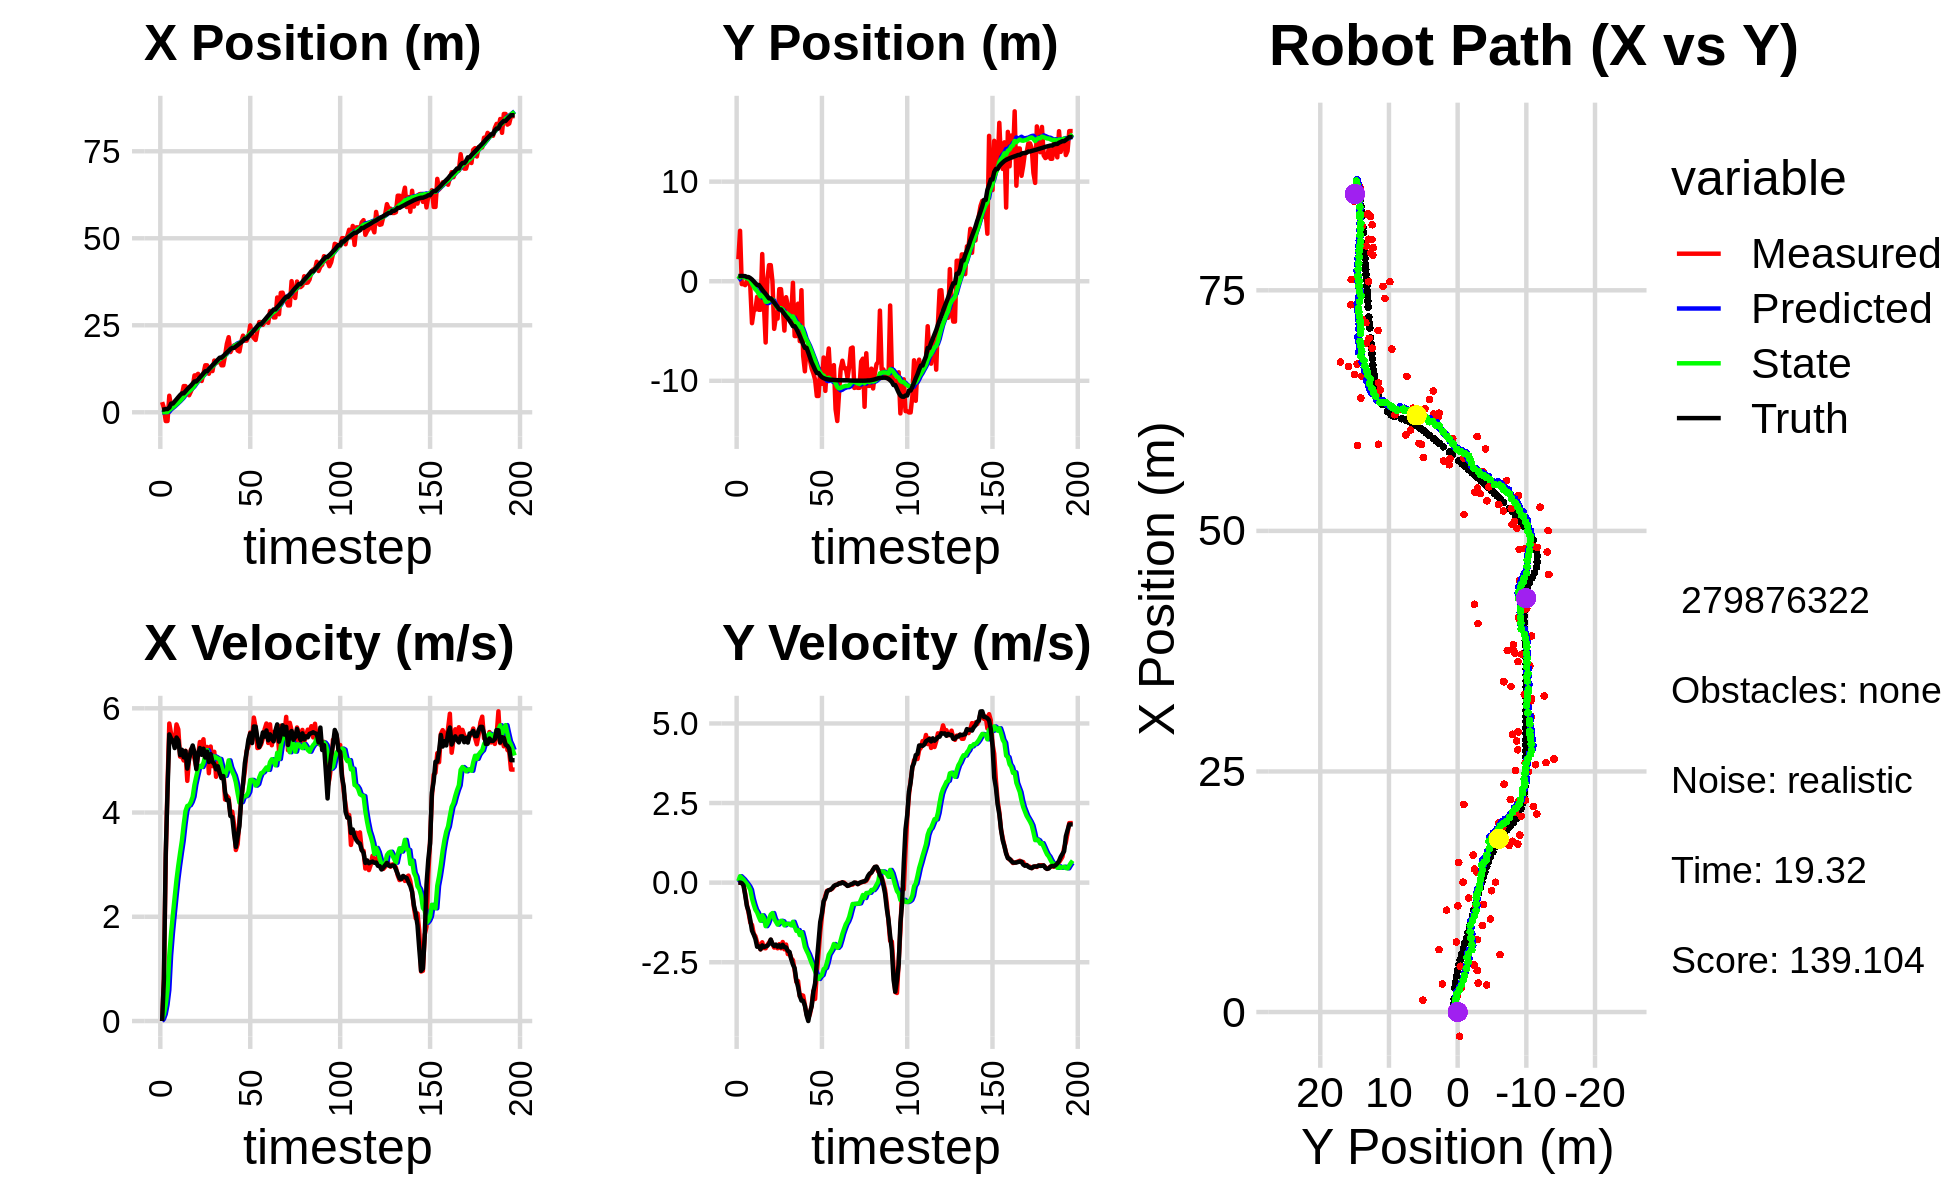

Values plotted in this chart, from the file beside it:
-3.441210329810370450e+00, 2.005681514242709795e+00, 0.000000000000000000e+00, 0.000000000000000000e+00, 0.000000000000000000e+00, 0.000000000000000000e+00, 0.000000000000000000e+00, 0.000000000000000000e+00, -1.958386373988512674e-01, 1.111549462865844828e-01, 0.000000000000000000e+00, 0.000000000000000000e+00, 7.804722187025369129e-01, 5.190380816748942916e-01, 0.000000000000000000e+00, 0.000000000000000000e+00, 0.000000000000000000e+00, -4.422002239152789116e-04
2.915574967777684989e+00, 2.208496809053098975e+00, 0.000000000000000000e+00, 0.000000000000000000e+00, -1.958386373988512674e-01, 1.111549462865844828e-01, 0.000000000000000000e+00, 0.000000000000000000e+00, -2.526694346554103632e-02, 2.241840683462969497e-01, 3.771221300448052843e-02, 4.798265673868335607e-02, 7.804722187025369129e-01, 5.190380816748942916e-01, 0.000000000000000000e+00, 0.000000000000000000e+00, 0.000000000000000000e+00, -4.521926457528024912e-04
1.238619565521957178e+00, 5.063493132658130058e+00, 8.159999832434540190e-01, 4.944025938151174669e-05, -2.149572216509298278e-02, 2.289823340201652957e-01, 3.771221300448052843e-02, 4.798265673868335607e-02, 6.697893977272953436e-02, 4.948267215318423728e-01, 1.317815792612875847e-01, 2.011998732072703133e-01, 7.804722187025369129e-01, 5.190380816748942916e-01, 8.000000000000000444e-01, 0.000000000000000000e+00, 8.000000119209289551e-01, -6.058855433366261423e-05
-2.518542826207997187e+00, -2.889343298699058593e-01, 3.095999950448315552e+00, 1.875821614442908726e-04, 8.015709769885828728e-02, 5.149467088525694347e-01, 1.317815792612875847e-01, 2.011998732072703133e-01, 2.411955097494880573e-02, 4.597021145408232701e-01, 3.127449920610897993e-01, 1.498063466749292860e-01, 9.202198383383127789e-01, 5.189793316356653419e-01, 3.200000000000000178e+00, -1.600000000000000033e-02, 3.200000047683715820e+00, -6.058855433366261423e-05
-2.518542826207997187e+00, -2.889343298699058593e-01, 4.518601077614289530e+00, -6.004818119026566342e-02, 5.539405018105778705e-02, 4.746827492083162126e-01, 3.127449920610897993e-01, 1.498063466749292860e-01, 6.211423939845201608e-02, 4.190994104019988842e-01, 5.951680349321428753e-01, 9.883984904743321753e-02, 9.202198383383127789e-01, 5.189793316356653419e-01, 4.399000000000000021e+00, -8.000000000000000167e-02, 4.400000095367431641e+00, 1.328832656145095825e-02
4.753878056908735772e+00, -3.898932410307746066e-01, 5.707720597695757014e+00, -3.427080930130855241e-01, 1.216310428916663050e-01, 4.289833953067422323e-01, 5.951680349321428753e-01, 9.883984904743321753e-02, 6.463606552576157682e-01, 3.566089512290502306e-01, 1.256560536402583139e+00, 2.684379964682263864e-02, 1.347919881248713425e+00, 5.132236407205676976e-01, 5.498999999999999666e+00, -3.880000000000000115e-01, 5.513000011444091797e+00, 5.997090041637420654e-02
1.706159293172338831e+00, 3.951346785574045423e-02, 5.507774730302081423e+00, -6.913897837831345372e-01, 7.720167088978741043e-01, 3.592933311937324681e-01, 1.256560536402583139e+00, 2.684379964682263864e-02, 1.039248227130649127e+00, 3.026076158442428943e-01, 1.685632121074969181e+00, -4.086257287440321628e-02, 2.494503437932688694e+00, 4.186652888873750311e-01, 5.416999999999999815e+00, -7.359999999999999876e-01, 5.467000007629394531e+00, 1.248765960335731506e-01
1.706159293172338831e+00, 3.951346785574045423e-02, 5.352022636309400561e+00, -9.460856612619129580e-01, 1.207811439238146045e+00, 2.985213585568025629e-01, 1.685632121074969181e+00, -4.086257287440321628e-02, 1.428462219006626288e+00, 2.353891904673925672e-01, 2.040466319788995619e+00, -1.151101978823048655e-01, 2.494503437932688694e+00, 4.186652888873750311e-01, 5.378999999999999559e+00, -8.960000000000000187e-01, 5.453000068664550781e+00, 1.749641150236129761e-01
2.472719848122205910e+00, -5.256619470535300875e-01, 5.374660401978494484e+00, -1.253948624504675813e+00, 1.632508850985525894e+00, 2.238781706791620751e-01, 2.040466319788995619e+00, -1.151101978823048655e-01, 1.867386926759708743e+00, 1.160028957411502609e-01, 2.380413350660961047e+00, -2.240284117438733347e-01, 3.111492574134326450e+00, 3.129523982080151256e-01, 5.237000000000000099e+00, -1.175999999999999934e+00, 5.368000030517578125e+00, 2.292074412107467651e-01
2.813999175758935323e+00, -4.212160812449973868e+00, 5.690186641841937565e+00, -1.327563265222487576e+00, 2.105428261825804892e+00, 9.360005456676293023e-02, 2.380413350660961047e+00, -2.240284117438733347e-01, 2.334481291694644245e+00, -2.509557968072025913e-01, 2.709047675943470956e+00, -4.966688626730781930e-01, 3.717163502897903538e+00, 1.742723127110239745e-01, 5.439000000000000057e+00, -1.508999999999999897e+00, 5.644999980926513672e+00, 2.292074412107467651e-01
3.010285079088769855e+00, -2.983741389390241583e+00, 5.595710783023872814e+00, -1.600132129197089581e+00, 2.605386059288991252e+00, -3.006226830745103995e-01, 2.709047675943470956e+00, -4.966688626730781930e-01, 2.792234589326050731e+00, -5.385375517811397117e-01, 2.982160798031983528e+00, -6.888022676166679625e-01, 4.341194570247195905e+00, -1.367436569777140485e-03, 5.384999999999999787e+00, -1.627999999999999892e+00, 5.625999927520751953e+00, 2.785239517688751221e-01
4.312407076424524810e+00, -2.850819038074178025e+00, 5.073512826724758895e+00, -1.684988331467990985e+00, 3.090450669129249039e+00, -6.074177785428065413e-01, 2.982160798031983528e+00, -6.888022676166679625e-01, 3.296030562406425446e+00, -8.112142650216825901e-01, 3.227344750387051153e+00, -8.510795102631691922e-01, 4.938736379162782519e+00, -1.973888142646703092e-01, 5.104000000000000092e+00, -1.768000000000000016e+00, 5.401999950408935547e+00, 3.206534087657928467e-01
4.994069099630851660e+00, -1.567852542540955518e+00, 5.073819015528876264e+00, -1.871583424573440624e+00, 3.618765037445130339e+00, -8.963222160479995537e-01, 3.227344750387051153e+00, -8.510795102631691922e-01, 3.823623449493900761e+00, -9.938469623929122587e-01, 3.458450245095976427e+00, -9.375833959602788426e-01, 5.430153310408099010e+00, -3.785473572626737448e-01, 5.203999999999999737e+00, -2.013999999999999790e+00, 5.579999923706054688e+00, 3.533862829208374023e-01
7.520242392711761426e+00, -2.868052767671504633e+00, 4.999132361757489207e+00, -1.977384851345866723e+00, 4.169468474003497960e+00, -1.087605301988940232e+00, 3.458450245095976427e+00, -9.375833959602788426e-01, 4.507457862136144300e+00, -1.262762575768339834e+00, 3.767874936222540772e+00, -1.075516381373587071e+00, 5.430153310408099010e+00, -3.785473572626737448e-01, 5.059000000000000163e+00, -2.000999999999999890e+00, 5.440000057220458984e+00, 3.766604959964752197e-01
7.520242392711761426e+00, -2.868052767671504633e+00, 5.185115408233716749e+00, -2.096718025364124660e+00, 4.884245355758398688e+00, -1.370314213905698519e+00, 3.767874936222540772e+00, -1.075516381373587071e+00, 5.162456289622483929e+00, -1.524990454409346219e+00, 4.028223297066695352e+00, -1.197202626395266867e+00, 6.016483724314306336e+00, -6.094813802383420853e-01, 5.179000000000000270e+00, -2.093999999999999861e+00, 5.586999893188476562e+00, 3.842700719833374023e-01
6.487471595325780882e+00, 2.728785350005503041e+00, 4.607584014282158691e+00, -1.873724986127861758e+00, 5.565278619329153464e+00, -1.644710717048872839e+00, 4.028223297066695352e+00, -1.197202626395266867e+00, 5.667464191779366445e+00, -1.372304547391836271e+00, 4.126151360839127591e+00, -1.026011817341902166e+00, 6.609222829548191847e+00, -8.487686375476604095e-01, 4.842999999999999972e+00, -1.971000000000000085e+00, 5.229000091552734375e+00, 3.862354457378387451e-01
4.887188136338341593e+00, -2.377250955649154562e+00, 5.048518720257797021e+00, -2.053035959791401854e+00, 6.080079327863279204e+00, -1.474905729126026577e+00, 4.126151360839127591e+00, -1.026011817341902166e+00, 6.039878734857150100e+00, -1.587943663313869491e+00, 4.139536410561458268e+00, -1.117059679845890496e+00, 7.171053349950429201e+00, -1.077210710857141596e+00, 5.019000000000000128e+00, -2.023000000000000131e+00, 5.412000179290771484e+00, 3.862354457378387451e-01
5.967404424733164348e+00, -6.153796957668563827e+00, 5.209074919171973406e+00, -2.061054374907508535e+00, 6.453832375913296282e+00, -1.699649631298458585e+00, 4.139536410561458268e+00, -1.117059679845890496e+00, 6.475546669720930737e+00, -2.057674818116028703e+00, 4.202704250401476216e+00, -1.367029186290676268e+00, 7.654806554079057079e+00, -1.269622610937600315e+00, 5.187999999999999723e+00, -2.004000000000000004e+00, 5.561999797821044922e+00, 3.767646849155426025e-01
7.276943385483728655e+00, 1.756337424157078386e-01, 5.162703227480721857e+00, -1.956511020678098012e+00, 6.895817094761078181e+00, -2.194377736745096286e+00, 4.202704250401476216e+00, -1.367029186290676268e+00, 6.977849762013090817e+00, -2.055971813324131148e+00, 4.302910002001127943e+00, -1.285335057248161883e+00, 8.254927098466620095e+00, -1.499185728061864120e+00, 5.285999999999999588e+00, -1.983000000000000096e+00, 5.645999908447265625e+00, 3.622469007968902588e-01
1.058527773596598287e+01, 1.613881422227220197e+00, 5.034598824018669205e+00, -1.882402635248322520e+00, 7.408140762213204056e+00, -2.184505319048947403e+00, 4.302910002001127943e+00, -1.285335057248161883e+00, 7.692052250875318187e+00, -1.945620108219924926e+00, 4.533392658413160525e+00, -1.138858711902995591e+00, 8.854662358656087306e+00, -1.723747895777391737e+00, 5.150000000000000355e+00, -1.925999999999999934e+00, 5.499000072479248047e+00, 3.578000366687774658e-01
1.058527773596598287e+01, 1.613881422227220197e+00, 4.871148558413384677e+00, -1.799766389799105637e+00, 8.145391516716633973e+00, -2.059505979410224619e+00, 4.533392658413160525e+00, -1.138858711902995591e+00, 8.351240077870070166e+00, -1.832077958809711582e+00, 4.691709783766695452e+00, -1.001394541846439612e+00, 8.854662358656087306e+00, -1.723747895777391737e+00, 4.833999999999999631e+00, -1.786999999999999922e+00, 5.152999877929687500e+00, 3.539178371429443359e-01
1.104090911151870991e+01, -2.008132786225956881e-02, 5.096739040124610653e+00, -1.921733708860530854e+00, 8.820411056246740600e+00, -1.932217412994355454e+00, 4.691709783766695452e+00, -1.001394541846439612e+00, 9.013203111766779685e+00, -1.840673652650389958e+00, 4.843817787969912025e+00, -9.555656921699596795e-01, 9.414600789620665822e+00, -1.930995629424400617e+00, 5.121999999999999886e+00, -1.929000000000000048e+00, 5.473000049591064453e+00, 3.605681359767913818e-01
9.665529250747271206e+00, -4.782645629678728305e+00, 5.353682819862773279e+00, -2.039490699492749304e+00, 9.497584890563770088e+00, -1.936230221867385914e+00, 4.843817787969912025e+00, -9.555656921699596795e-01, 9.538452910928581829e+00, -2.187151030247822092e+00, 4.894972930319383408e+00, -1.131491942126109151e+00, 9.997112691522112016e+00, -2.149381087353806397e+00, 5.238000000000000433e+00, -1.989000000000000101e+00, 5.603000164031982422e+00, 3.639777302742004395e-01
8.991834103585544469e+00, -3.583356664524171897e+00, 5.300390194343417960e+00, -2.022075959574868964e+00, 1.002795020396052017e+01, -2.300300224460432919e+00, 4.894972930319383408e+00, -1.131491942126109151e+00, 9.970516840371603351e+00, -2.431919145108687452e+00, 4.873203532612922828e+00, -1.227895987848358184e+00, 1.059658473683347246e+01, -2.377304242313884597e+00, 5.107000000000000206e+00, -1.945999999999999952e+00, 5.465000152587890625e+00, 3.644533157348632812e-01
1.118017711342557874e+01, -3.754889892043534960e+00, 5.405968135826941356e+00, -2.062353488116648759e+00, 1.045783719363289599e+01, -2.554708743893523426e+00, 4.873203532612922828e+00, -1.227895987848358184e+00, 1.054256655186410541e+01, -2.677709804875416655e+00, 4.955793599182674036e+00, -1.317709227127514371e+00, 1.118789905306364041e+01, -2.602967905005124649e+00, 5.224000000000000199e+00, -2.011000000000000121e+00, 5.598000049591064453e+00, 3.644533157348632812e-01
1.349610978367894631e+01, -7.977456318476700003e-01, 4.970720968766287662e+00, -1.932051760090838677e+00, 1.103814591178237237e+01, -2.809480727588168136e+00, 4.955793599182674036e+00, -1.317709227127514371e+00, 1.122800868776786132e+01, -2.696092011126147714e+00, 5.088164751170641154e+00, -1.254199579457611735e+00, 1.177827495302063454e+01, -2.831544087206823157e+00, 5.054999999999999716e+00, -1.967999999999999972e+00, 5.423999786376953125e+00, 3.707154095172882080e-01
1.349610978367894631e+01, -7.977456318476700003e-01, 5.258109498358457756e+00, -2.062082886705032703e+00, 1.173682516288492472e+01, -2.821511969071909043e+00, 5.088164751170641154e+00, -1.254199579457611735e+00, 1.188145528137023277e+01, -2.716077092218176503e+00, 5.196057780417993932e+00, -1.198507585241218809e+00, 1.177827495302063454e+01, -2.831544087206823157e+00, 5.168999999999999595e+00, -2.029999999999999805e+00, 5.552999973297119141e+00, 3.737398684024810791e-01
1.106700557476638913e+01, -2.601243452051939631e+00, 4.754298569672721797e+00, -1.864964563904215167e+00, 1.240106105941203296e+01, -2.835927850742298251e+00, 5.196057780417993932e+00, -1.198507585241218809e+00, 1.227425918330734866e+01, -2.849841643803045610e+00, 5.088396825936382761e+00, -1.216419546629457393e+00, 1.236752361040484161e+01, -3.062662766288038352e+00, 4.969000000000000306e+00, -1.953000000000000069e+00, 5.339000225067138672e+00, 3.738241195678710938e-01
1.260353854304994847e+01, -4.955369756376581947e+00, 5.266004139755575686e+00, -2.093821225596825375e+00, 1.278309886590098721e+01, -2.971483598465991527e+00, 5.088396825936382761e+00, -1.216419546629457393e+00, 1.277900039445969504e+01, -3.150976626197082631e+00, 5.093495618500814892e+00, -1.341690676159912332e+00, 1.294469684350838179e+01, -3.289312051760265643e+00, 5.120000000000000107e+00, -2.027000000000000135e+00, 5.506999969482421875e+00, 3.784452080726623535e-01
1.184246915565175939e+01, -1.605763004298904173e+00, 4.890591272859050598e+00, -1.944552936357199835e+00, 1.328834995630977645e+01, -3.285145693813073642e+00, 5.093495618500814892e+00, -1.341690676159912332e+00, 1.316600533801418571e+01, -3.194441380124474872e+00, 4.999620716978366630e+00, -1.292730037779614483e+00, 1.352971690849689956e+01, -3.522628949721901659e+00, 4.971000000000000085e+00, -2.036000000000000032e+00, 5.372000217437744141e+00, 3.784452080726623535e-01
1.485711747389244053e+01, -2.457957910075653007e+00, 5.165492439768128108e+00, -2.244351022221860781e+00, 1.366596740971202273e+01, -3.323714383902436342e+00, 4.999620716978366630e+00, -1.292730037779614483e+00, 1.376668970115311730e+01, -3.305996305916059974e+00, 5.076847268335855645e+00, -1.294532173993318658e+00, 1.400449603737945559e+01, -3.718798802577057749e+00, 4.932000000000000384e+00, -2.141999999999999904e+00, 5.376999855041503906e+00, 4.098806083202362061e-01
1.451779543182537147e+01, -2.784478233936577674e+00, 4.686052553855354574e+00, -2.205210065997620816e+00, 1.427437442798670375e+01, -3.435449523315391662e+00, 5.076847268335855645e+00, -1.294532173993318658e+00, 1.427173547668080467e+01, -3.430915579100755508e+00, 5.057536957425784685e+00, -1.304073993566607692e+00, 1.456683963519601832e+01, -3.964657948153809119e+00, 4.828999999999999737e+00, -2.177000000000000046e+00, 5.296999931335449219e+00, 4.398441314697265625e-01
1.434687697894407421e+01, -3.389484392276319369e+00, 5.047979857260578740e+00, -2.375529481637109530e+00, 1.477748917242338322e+01, -3.561322978457416077e+00, 5.057536957425784685e+00, -1.304073993566607692e+00, 1.474383224865932895e+01, -3.597669767349188863e+00, 5.033785593482650533e+00, -1.341505293998120463e+00, 1.512360996014637848e+01, -4.228924917000783879e+00, 4.886999999999999567e+00, -2.404999999999999805e+00, 5.446000099182128906e+00, 4.398441314697265625e-01
1.553449867621921143e+01, -1.565624931171579470e-01, 4.756428801026567399e+00, -2.436127991914946556e+00, 1.524721080800759410e+01, -3.731820296749000843e+00, 5.033785593482650533e+00, -1.341505293998120463e+00, 1.525415340937639108e+01, -3.530085485580774840e+00, 5.026185777486750439e+00, -1.229622626775822569e+00, 1.567621654276632981e+01, -4.515108750964596851e+00, 4.759000000000000341e+00, -2.572000000000000064e+00, 5.408999919891357422e+00, 4.733407795429229736e-01
1.349227851608060114e+01, -5.502881394403508430e+00, 4.765747069084878440e+00, -2.747481587944168080e+00, 1.575677198712506666e+01, -3.653047748258356986e+00, 5.026185777486750439e+00, -1.229622626775822569e+00, 1.556828359227243119e+01, -3.851393967819869868e+00, 4.883920108881862454e+00, -1.374861864882038098e+00, 1.567621654276632981e+01, -4.515108750964596851e+00, 4.660000000000000142e+00, -2.686999999999999833e+00, 5.379000186920166016e+00, 5.229653120040893555e-01
1.349227851608060114e+01, -5.502881394403508430e+00, 4.879141660196719243e+00, -3.117382911673005630e+00, 1.605667560316061682e+01, -3.988880154308073855e+00, 4.883920108881862454e+00, -1.374861864882038098e+00, 1.585908534250355650e+01, -4.173679328592729831e+00, 4.746791700479778164e+00, -1.514611677120546673e+00, 1.612236255353866099e+01, -4.772240803756899297e+00, 4.698999999999999844e+00, -3.068000000000000060e+00, 5.611999988555908203e+00, 5.685468912124633789e-01
1.631391033522773526e+01, -2.253946470108512568e+00, 4.248502877746090256e+00, -3.091074451051014638e+00, 1.633376451255153583e+01, -4.325140496304784143e+00, 4.746791700479778164e+00, -1.514611677120546673e+00, 1.630499787134001011e+01, -4.250695686017238906e+00, 4.704555622152589045e+00, -1.489330175445621185e+00, 1.666014331548861449e+01, -5.119996235545002605e+00, 4.394999999999999574e+00, -3.274999999999999911e+00, 5.480999946594238281e+00, 6.289893388748168945e-01
1.965713065870280474e+01, -6.013787256077039345e+00, 4.321656191617777587e+00, -3.567646953886381311e+00, 1.677545343355527052e+01, -4.399628703561800691e+00, 4.704555622152589045e+00, -1.489330175445621185e+00, 1.697626802885035247e+01, -4.606420230559323592e+00, 4.826560712694774935e+00, -1.647412199924138676e+00, 1.716751140306237389e+01, -5.494083569235340470e+00, 4.238999999999999879e+00, -3.556000000000000050e+00, 5.532999992370605469e+00, 6.901139616966247559e-01
2.157122749043811893e+01, -8.993117074081435902e-01, 4.280012900771286155e+00, -3.533269263216204159e+00, 1.745892410011983031e+01, -4.771161450551737460e+00, 4.826560712694774935e+00, -1.647412199924138676e+00, 1.774549098715250040e+01, -4.584211246059987310e+00, 5.000655245860693654e+00, -1.555765357222238077e+00, 1.765930789697447167e+01, -5.902805970737567520e+00, 4.235000000000000320e+00, -3.705999999999999961e+00, 5.627999782562255859e+00, 6.901139616966247559e-01
1.730506312846125638e+01, -7.499420569966363637e+00, 3.956624935346806371e+00, -3.548851184432133987e+00, 1.824555651173857029e+01, -4.739787781782211162e+00, 5.000655245860693654e+00, -1.555765357222238077e+00, 1.811611703979689736e+01, -5.023014653624149339e+00, 4.864228906352654924e+00, -1.760634141766411087e+00, 1.813000148514548826e+01, -6.327349351092024676e+00, 3.934000000000000163e+00, -3.709999999999999964e+00, 5.407999992370605469e+00, 7.311213612556457520e-01
1.838731501204265228e+01, -9.047902986084682908e+00, 4.016578116348050287e+00, -3.843121310201014662e+00, 1.860253993043216170e+01, -5.199078067800790848e+00, 4.864228906352654924e+00, -1.760634141766411087e+00, 1.853964496167912301e+01, -5.562696011955009290e+00, 4.782700904571091982e+00, -2.017158809080763948e+00, 1.850454944335679031e+01, -6.691982434262333967e+00, 3.911999999999999922e+00, -3.866000000000000103e+00, 5.500000000000000000e+00, 7.633326053619384766e-01
1.920517757506899414e+01, -6.560323821510636755e+00, 3.770984468186231009e+00, -4.125118138489942687e+00, 1.901791505213623168e+01, -5.764411892863085640e+00, 4.782700904571091982e+00, -2.017158809080763948e+00, 1.897702410019334707e+01, -5.914925599739080830e+00, 4.709072814543216801e+00, -2.140320096630893065e+00, 1.850454944335679031e+01, -6.691982434262333967e+00, 3.589999999999999858e+00, -4.168999999999999595e+00, 5.500999927520751953e+00, 8.302173018455505371e-01
1.920517757506899414e+01, -6.560323821510636755e+00, 3.280760438678113733e+00, -4.260133611181807112e+00, 1.944793138164767043e+01, -6.128957609402170270e+00, 4.709072814543216801e+00, -2.140320096630893065e+00, 1.935117972074094794e+01, -6.254401759180409748e+00, 4.578086818657324031e+00, -2.247919207872408176e+00, 1.892701190679003176e+01, -7.161592648661662786e+00, 3.338999999999999968e+00, -4.347000000000000419e+00, 5.480999946594238281e+00, 9.145501852035522461e-01
1.774254661784335596e+01, -7.967950032614332656e+00, 3.394520404464651975e+00, -4.124826700018509484e+00, 1.980898840260667981e+01, -6.479193679967650610e+00, 4.578086818657324031e+00, -2.247919207872408176e+00, 1.958528158057743340e+01, -6.667891359977656585e+00, 4.370092341322720841e+00, -2.391899761902674726e+00, 1.931407779431142302e+01, -7.658511326979590805e+00, 3.537999999999999812e+00, -4.067999999999999616e+00, 5.390999794006347656e+00, 8.822181224822998047e-01
1.746018093802285875e+01, -8.776543365340902625e+00, 3.855440289049723912e+00, -3.846361560990326556e+00, 2.002229081470970584e+01, -6.907081336167924412e+00, 4.370092341322720841e+00, -2.391899761902674726e+00, 1.979700508768584655e+01, -7.103504949717442507e+00, 4.190952771032901758e+00, -2.534973614228559935e+00, 1.972423785941796837e+01, -8.148733304415083367e+00, 3.741000000000000103e+00, -3.882000000000000117e+00, 5.390999794006347656e+00, 7.842193841934204102e-01
2.033561345919132890e+01, -9.260923491779756489e+00, 4.231754405113368200e+00, -3.400925547242111602e+00, 2.021610036478913841e+01, -7.357002311140298900e+00, 4.190952771032901758e+00, -2.534973614228559935e+00, 2.022752712385597107e+01, -7.529417183132202318e+00, 4.200697036060866196e+00, -2.654962768850531507e+00, 2.009035724364770559e+01, -8.513321087644348140e+00, 4.256000000000000227e+00, -3.415999999999999925e+00, 5.458000183105468750e+00, 6.769735217094421387e-01
2.201618975358898922e+01, -9.892317579431891161e+00, 4.547440802836479001e+00, -3.654632599247791269e+00, 2.064759682746205627e+01, -7.794913460017255602e+00, 4.200697036060866196e+00, -2.654962768850531507e+00, 2.077186316830472279e+01, -7.986891751584206389e+00, 4.302324363212125746e+00, -2.789055191423476909e+00, 2.058598941573512775e+01, -8.901518987407419203e+00, 4.551000000000000156e+00, -3.162999999999999812e+00, 5.541999816894531250e+00, 6.769735217094421387e-01
2.058433741304009601e+01, -1.152318351105632743e+01, 4.801313920972987148e+00, -2.847122435408915742e+00, 2.120209560462593501e+01, -8.265797270726553236e+00, 4.302324363212125746e+00, -2.789055191423476909e+00, 2.118183343483168812e+01, -8.496878094883486554e+00, 4.310627237387562261e+00, -2.934841154367768379e+00, 2.113673824047024397e+01, -9.219577954657040664e+00, 4.947000000000000064e+00, -2.487999999999999989e+00, 5.537000179290771484e+00, 5.352478027343750000e-01
2.058433741304009601e+01, -1.152318351105632743e+01, 5.181772686226351787e+00, -2.226843129238357477e+00, 2.161289615857044311e+01, -8.790362210320262548e+00, 4.310627237387562261e+00, -2.934841154367768379e+00, 2.158136458155511406e+01, -8.950271956287119579e+00, 4.327785208111893489e+00, -3.025519595314406285e+00, 2.113673824047024397e+01, -9.219577954657040664e+00, 5.163999999999999702e+00, -1.864999999999999991e+00, 5.491000175476074219e+00, 4.058831930160522461e-01
2.184352739877348526e+01, -8.816817925778806853e+00, 5.271600133006971944e+00, -1.543787994818909715e+00, 2.201414310236630456e+01, -9.252823915818559897e+00, 4.327785208111893489e+00, -3.025519595314406285e+00, 2.205260243406529952e+01, -9.155762218662356844e+00, 4.396692684554524000e+00, -2.944393109502661421e+00, 2.171983951291393211e+01, -9.463648961829170148e+00, 5.400000000000000355e+00, -1.237000000000000099e+00, 5.539999961853027344e+00, 2.848843038082122803e-01
2.497144335501156931e+01, -1.030692492555878914e+01, 5.535555354038865339e+00, -1.053970825910278908e+00, 2.249227170252075325e+01, -9.450201529612623830e+00, 4.396692684554524000e+00, -2.944393109502661421e+00, 2.274529371967025426e+01, -9.425473656038933612e+00, 4.623000531659678281e+00, -2.903074826119707463e+00, 2.233116573077955991e+01, -9.636217282713863241e+00, 5.517999999999999794e+00, -9.649999999999999689e-01, 5.600999832153320312e+00, 1.881481707096099854e-01
2.207660573694478501e+01, -7.661737845592910823e+00, 5.379184499221151938e+00, -6.304196420129010159e-01, 2.320759377283622271e+01, -9.715781138650903870e+00, 4.623000531659678281e+00, -2.903074826119707463e+00, 2.316189652525015674e+01, -9.469757923783053144e+00, 4.625196336712384948e+00, -2.717668701426022348e+00, 2.285949176549591400e+01, -9.729456113143299945e+00, 5.331999999999999851e+00, -5.779999999999999583e-01, 5.363999843597412109e+00, 1.166639551520347595e-01
2.134622114903353562e+01, -1.101176540690952699e+01, 5.821379228503803738e+00, -4.128431629785578871e-01, 2.362441615892139524e+01, -9.741524793925655956e+00, 4.625196336712384948e+00, -2.717668701426022348e+00, 2.351449119432702162e+01, -9.727209300924641866e+00, 4.602591220580068310e+00, -2.677222361460684041e+00, 2.347700923679148843e+01, -9.799376653019569616e+00, 5.650999999999999801e+00, -4.819999999999999840e-01, 5.671999931335449219e+00, 7.079990953207015991e-02
2.077566927668710406e+01, -8.391636536639488497e+00, 5.629186767582553763e+00, -2.558982515997678120e-01, 2.397475031638502685e+01, -9.994931537070710803e+00, 4.602591220580068310e+00, -2.677222361460684041e+00, 2.378469356264313106e+01, -9.773857152784168889e+00, 4.516870811593951984e+00, -2.505431666241770827e+00, 2.412711566677826980e+01, -9.843633816775339440e+00, 5.647999999999999687e+00, -2.780000000000000249e-01, 5.653999805450439453e+00, 4.542791098356246948e-02
2.367391818713337415e+01, -6.753311084026776712e+00, 5.236592088180178628e+00, -2.380512168158102904e-01, 2.423638064380252644e+01, -1.002440031940834686e+01, 4.516870811593951984e+00, -2.505431666241770827e+00, 2.423243850012804756e+01, -9.693265345932013943e+00, 4.546365560325228650e+00, -2.266668037358817944e+00, 2.476314777140634504e+01, -9.872909711469549876e+00, 5.423000000000000043e+00, -2.369999999999999885e-01, 5.427999973297119141e+00, 4.542791098356246948e-02
2.591289937498152440e+01, -9.841026333949036697e+00, 5.248211005088037062e+00, -2.242497751881218637e-01, 2.468707505616056963e+01, -9.919932149667895160e+00, 4.546365560325228650e+00, -2.266668037358817944e+00, 2.481976469500235183e+01, -9.822769765413195131e+00, 4.669729807578583802e+00, -2.177805702757472428e+00, 2.527195113877174748e+01, -9.894457982559295317e+00, 5.256999999999999673e+00, -2.190000000000000002e-01, 5.261000156402587891e+00, 4.270282760262489319e-02
2.591289937498152440e+01, -9.841026333949036697e+00, 5.303568842169140041e+00, -1.908094256554806190e-01, 2.528673767576021092e+01, -1.004055033568894295e+01, 4.669729807578583802e+00, -2.177805702757472428e+00, 2.536956603166623125e+01, -9.937415273070774546e+00, 4.755500981491239898e+00, -2.085949545991680143e+00, 2.527195113877174748e+01, -9.894457982559295317e+00, 5.346000000000000085e+00, -1.749999999999999889e-01, 5.348999977111816406e+00, 3.596204146742820740e-02
2.509780788405729268e+01, -8.426455424616630552e+00, 5.420495748033558492e+00, -1.277070904520331562e-01, 2.584511612981535578e+01, -1.014601022766994198e+01, 4.755500981491239898e+00, -2.085949545991680143e+00, 2.582395878568885550e+01, -9.937561067974908013e+00, 4.770617251630016042e+00, -1.928389576655037851e+00, 2.588167613745970286e+01, -9.915908025488253230e+00, 5.536999999999999922e+00, -1.059999999999999970e-01, 5.538000106811523438e+00, 2.355568110942840576e-02
2.590948563806241012e+01, -1.285881631174478024e+01, 5.596503076676947686e+00, -7.459007441040103881e-02, 2.630102051085185622e+01, -1.013040002564041231e+01, 4.770617251630016042e+00, -1.928389576655037851e+00, 2.631603414564523291e+01, -1.023858525966877053e+01, 4.817999874687170170e+00, -1.970973751650947792e+00, 2.651402133712791809e+01, -9.930059597926332415e+00, 5.456000000000000405e+00, -7.499999999999999722e-02, 5.456999778747558594e+00, 1.332718972116708755e-02
2.629579198323590106e+01, -1.403853146831827559e+01, 5.707662256470621642e+00, -6.211003455770292003e-02, 2.679783413311394824e+01, -1.043568263483386538e+01, 4.817999874687170170e+00, -1.970973751650947792e+00, 2.680783020263092808e+01, -1.060272352288824571e+01, 4.864761589525928187e+00, -2.049744595126684388e+00, 2.714285701507325044e+01, -9.938513921510541138e+00, 5.573999999999999844e+00, -6.600000000000000311e-02, 5.574999809265136719e+00, 1.088143978267908096e-02
2.569879406665048194e+01, -1.135035352533093800e+01, 5.334937629247083812e+00, -2.580502028115314039e-02, 2.729430636158351930e+01, -1.080769798240091362e+01, 4.864761589525928187e+00, -2.049744595126684388e+00, 2.719723100807636484e+01, -1.075495647685622558e+01, 4.818552341125712957e+00, -1.989005581967978609e+00, 2.777594417311615160e+01, -9.944412396462961823e+00, 5.384999999999999787e+00, -2.400000000000000050e-02, 5.385000228881835938e+00, 4.836948588490486145e-03
... 137 more rows
